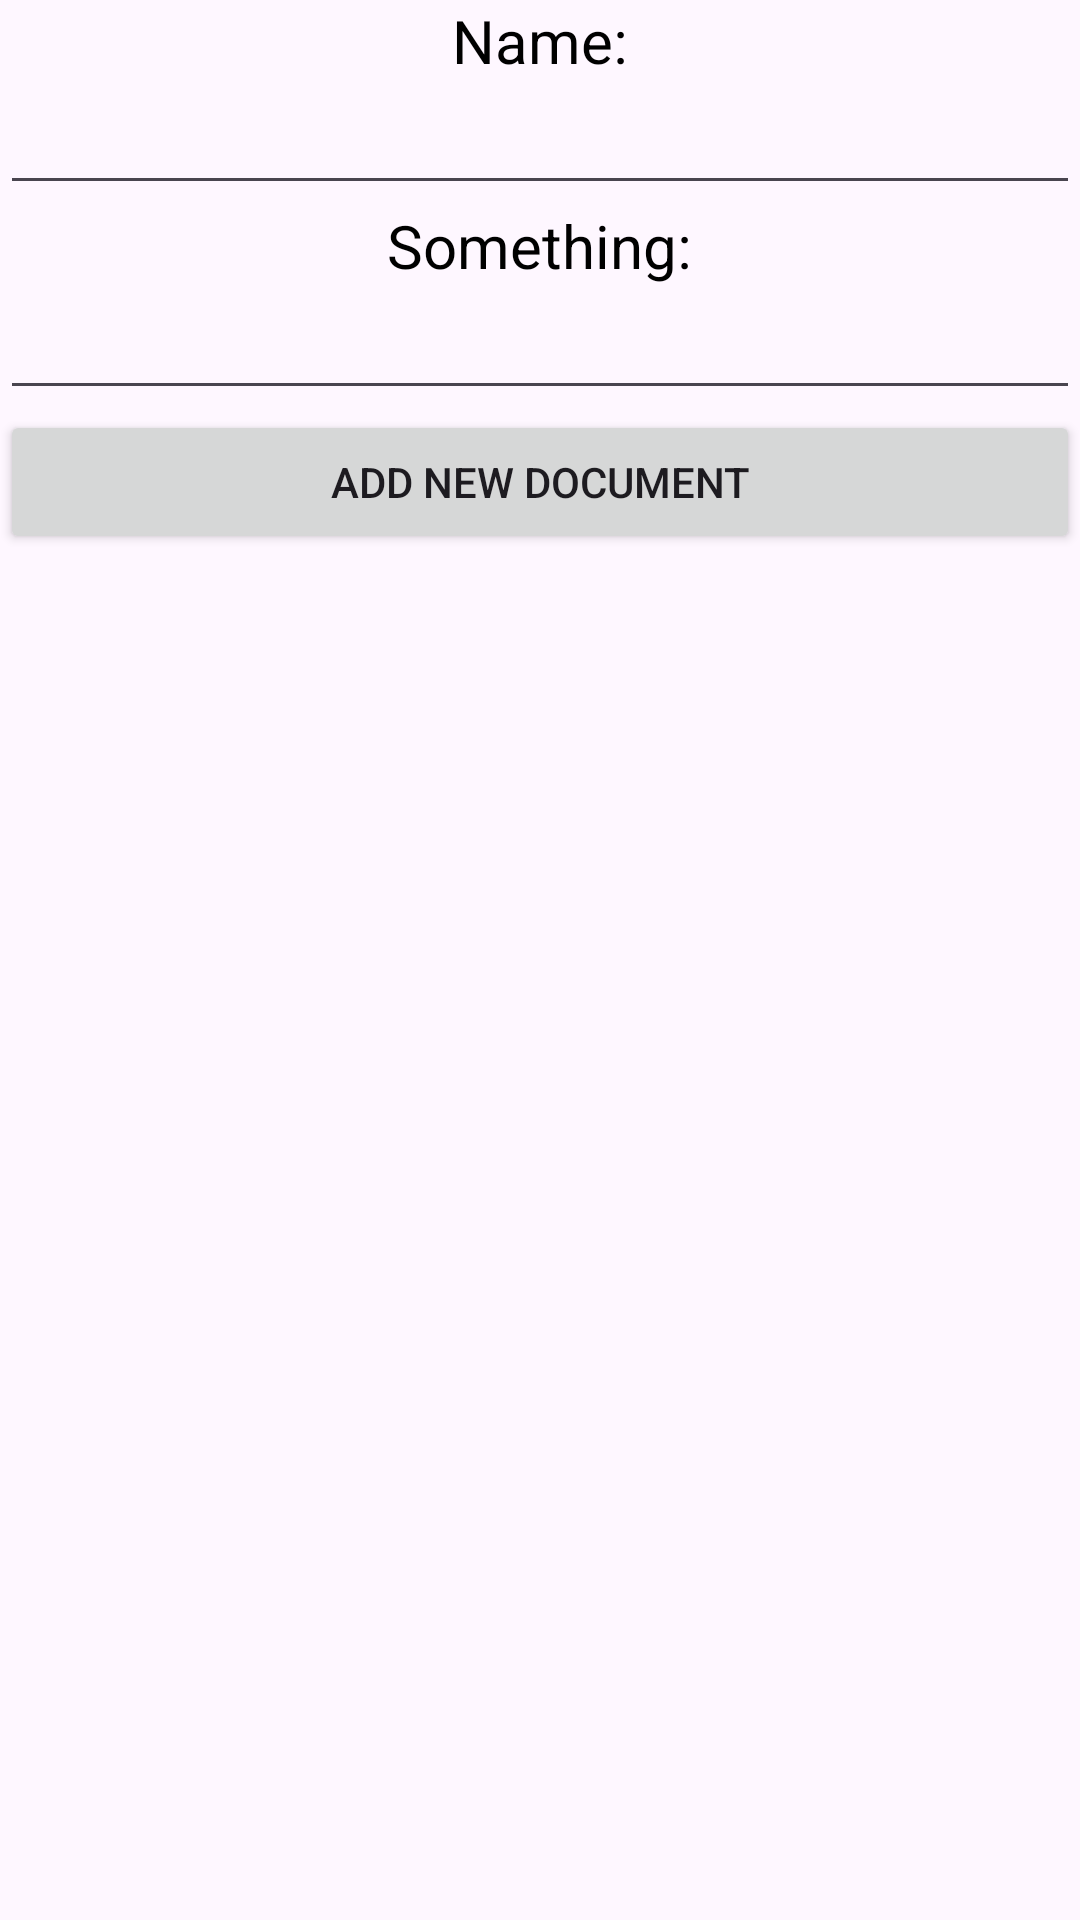

Android layout source for this screen:
<!-- AndroidManifest.xml: application theme Theme.MongoDB1ND -->
<!-- res/layout/fragment_new_document.xml -->
<?xml version="1.0" encoding="utf-8"?>
<LinearLayout
    xmlns:android="http://schemas.android.com/apk/res/android"
    xmlns:tools="http://schemas.android.com/tools"
    android:layout_width="match_parent"
    android:layout_height="match_parent"
    tools:context=".FragmentNewDocument"
    android:orientation="vertical"
    android:gravity="center_horizontal"
    >

    <TextView
        android:layout_width="wrap_content"
        android:layout_height="wrap_content"
        android:text="Name:"
        android:textColor="@color/black"
        android:textSize="20dp" />

    <EditText
        android:id="@+id/name_field"
        android:layout_width="match_parent"
        android:layout_height="wrap_content"
        android:ems="10"
        android:inputType="text"
        android:text=""/>

    <TextView
        android:layout_width="wrap_content"
        android:layout_height="wrap_content"
        android:text="Something:"
        android:textColor="@color/black"
        android:textSize="20dp" />

    <EditText
        android:id="@+id/something_field"
        android:layout_width="match_parent"
        android:layout_height="wrap_content"
        android:ems="10"
        android:inputType="text"
        android:text=""/>

    <Button
        android:id="@+id/add_new_doc"
        android:layout_width="match_parent"
        android:layout_height="wrap_content"
        android:text="ADD NEW DOCUMENT" />

</LinearLayout>
<!-- resources referenced by this layout -->
<resources>
  <style name="Theme.MongoDB1ND" parent="Base.Theme.MongoDB1ND" />
  <style name="Base.Theme.MongoDB1ND" parent="Theme.Material3.DayNight.NoActionBar">
          
          
      </style>
  <!-- not gathered from this repository: default colours our renderer supplied (Android Studio template values) -->
  <color name="black">#FF000000</color>
</resources>
